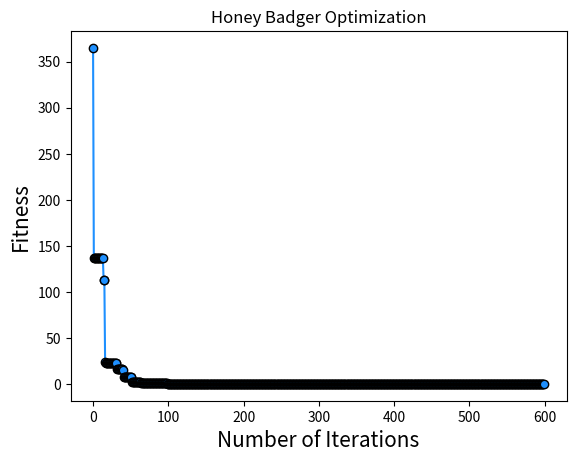

Reproduce this figure in Python.
import random
import time
import numpy as np
rng = np.random.default_rng()
import math
from numpy import linalg as LA

def fun(X):
    output = sum(np.square(X))
    return output

# This function is to initialize the Honey Badger population.
def initial(pop, dim, ub, lb):
    X = np.zeros([pop, dim])
    for i in range(pop):
        for j in range(dim):
            X[i, j] = random.random()*(ub[j] - lb[j]) + lb[j]
    return X

# Calculate fitness values for each Honey Badger.
def CaculateFitness1(X,fun):
    fitness = fun(X)
    return fitness

# Sort fitness.
def SortFitness(Fit):
    fitness = np.sort(Fit, axis=0)
    index = np.argsort(Fit, axis=0)
    return fitness,index


# Sort the position of the Honey Badger according to fitness.
def SortPosition(X,index):
    Xnew = np.zeros(X.shape)
    for i in range(X.shape[0]):
        Xnew[i,:] = X[index[i],:]
    return Xnew


# Boundary detection function.
def BorderCheck1(X,lb,ub,dim):
        for j in range(dim):
            if X[j]<lb[j]:
                X[j] = ub[j]
            elif X[j]>ub[j]:
                X[j] = lb[j]
        return X
def Intensity(pop,GbestPositon,X):
  epsilon = 0.00000000000000022204
  di = np.zeros(pop)
  S = np.zeros(pop)
  I = np.zeros(pop)
  for j in range(pop):
    if (j <= pop):
      di[j]=LA.norm([[X[j,:]-GbestPositon+epsilon]])
      S[j]= LA.norm([X[j,:]-X[j+1,:]+epsilon])
      di[j] = np.power(di[j], 2)
      S[j]= np.power(S[j], 2)
    else:
      di[j]=[ LA.norm[[X[pop,:]-GbestPositon+epsilon]]]
      S[j]=[LA.norm[[X[pop,:]-X[1,:]+epsilon]]]
      di[j] = np.power(di[j], 2)
      S[j]= np.power(S[j], 2)    
  
    for i in range(pop):
      n = random.random()
      I[i] = n*S[i]/[4*math.pi*di[i]]
    return I

def hba(pop,dim,lb,ub,Max_iter,fun):
    X = initial(pop, dim, lb,ub)                    # Initialize the number of honey badgers
    fitness = np.zeros([pop, 1])
    for i in range(pop):
      fitness[i] = CaculateFitness1(X[i, :], fun)
    fitness, sortIndex = SortFitness(fitness)       # Sort the fitness values of honey badger.
    X = SortPosition(X, sortIndex)                  # Sort the honey badger.
    GbestScore = fitness[0]                         # The optimal value for the current iteration.
    GbestPositon = np.zeros([1, dim])
    GbestPositon[0, :] = X[0, :]
    Curve = np.zeros([Max_iter, 1])
    C = 2                                          
    beta = 6                                       
    vec_flag=[1,-1]
    vec_flag=np.array(vec_flag)
    Xnew = np.zeros([pop, dim])
    for t in range(Max_iter):
        #print("iteration: ",t)
        alpha=C*math.exp(-t/Max_iter)            
        I=Intensity(pop,GbestPositon,X)           
        Vs=random.random()
        for i in range(pop):
          Vs=random.random()
          F=vec_flag[math.floor((2*random.random()))]
          for j in range(dim):
            di=GbestPositon[0,j]-X[i,j]
            if (Vs <0.5):                           
              r3=np.random.random()
              r4=np.random.randn()
              r5=np.random.randn()
              Xnew[i,j]=GbestPositon[0,j] +F*beta*I[i]* GbestPositon[0,j]+F*r3*alpha*(di)*np.abs(math.cos(2*math.pi*r4)*(1-math.cos(2*math.pi*r5)))
            else:
              r7=random.random()
              Xnew[i,j]=GbestPositon[0,j]+F*r7*alpha*di    
          #print(di)
          Xnew[i,:] = BorderCheck1(Xnew[i,:], lb, ub, dim)
          tempFitness = CaculateFitness1(Xnew[i,:], fun)
          if (tempFitness <= fitness[i]):
            fitness[i] = tempFitness               
            X[i,:] = Xnew[i,:] 
        for i in range(pop):                         
          X[i,:] = BorderCheck1(X[i,:], lb, ub ,dim)
        Ybest,index = SortFitness(fitness)               # Sort fitness values.
        if (Ybest[0] <= GbestScore):                          
          GbestScore = Ybest[0]     # Update the global optimal solution.
          GbestPositon[0, :] = X[index[0], :]           # Sort fitness values 
        Curve[t] = GbestScore
    return GbestScore,GbestPositon,Curve


if __name__ == '__main__':
    rng = np.random.default_rng()
    time_start = time.time()
    pop = 50                    # Honey Badger population size.
    MaxIter = 600               # Maximum number of iterations.
    dim = 20                    # The dimension.
    fl=-10                    # The lower bound of the search interval.
    ul=10                      # The upper bound of the search interval.
    lb = fl*np.ones([dim, 1])
    ub = ul*np.ones([dim, 1])
    GbestScore, GbestPositon, Curve = hba(pop, dim, lb, ub, MaxIter, fun)
    time_end = time.time()
    print(f"The running time is: {time_end  - time_start } s")
    print('The optimal value：',GbestScore)
    print('The optimal solution：',GbestPositon)

    import matplotlib.pyplot as plt

    fig, ax = plt.subplots()
    ax.plot( Curve,color='dodgerblue', marker='o', markeredgecolor='k', markerfacecolor='dodgerblue')

    ax.set_xlabel('Number of Iterations',fontsize=15)
    ax.set_ylabel('Fitness',fontsize=15)
    ax.set_title('Honey Badger Optimization')
    plt.show()